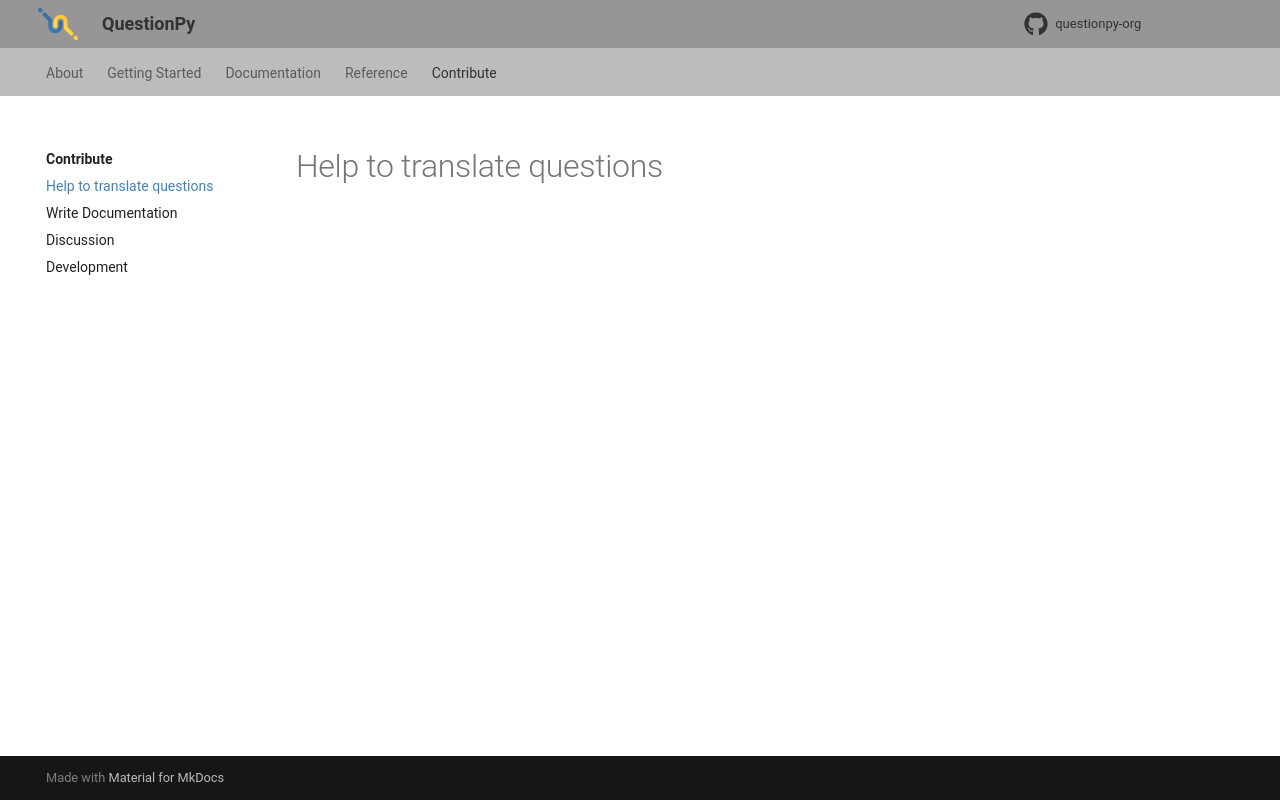

repository: questionpy-org/questionpy-docs · page: contribute/translation/index.html · generator: mkdocs

# Help to translate questions
